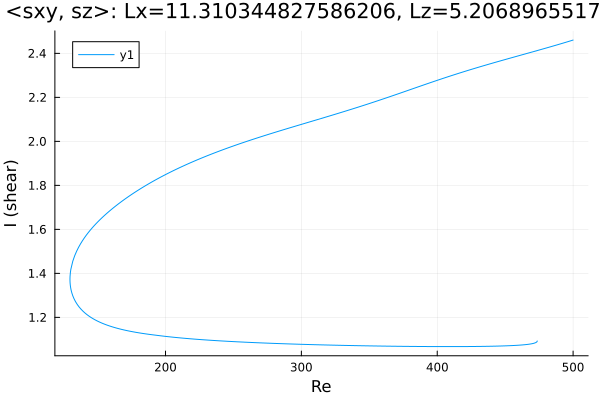

The table this chart was drawn from, first rows:
Re, shear
473.6, 1.093
473.6, 1.093
473.6, 1.093
473.6, 1.093
473.6, 1.093
473.6, 1.093
473.6, 1.092
473.4, 1.089
472.6, 1.086
471.2, 1.083
469.8, 1.08
468.4, 1.079
467, 1.078
465.6, 1.077
464.5, 1.076
463.1, 1.075
461.7, 1.074
460.3, 1.074
458.9, 1.073
457.5, 1.073
456, 1.072
454.6, 1.072
453.2, 1.071
451.8, 1.071
450.4, 1.071
449, 1.07
447.6, 1.07
446.1, 1.07
444.7, 1.07
443.3, 1.069
441.9, 1.069
440.5, 1.069
439.1, 1.069
437.7, 1.069
436.2, 1.069
434.8, 1.068
433.4, 1.068
432, 1.068
430.6, 1.068
429.2, 1.068
427.8, 1.068
426.3, 1.068
425, 1.068
423.6, 1.068
422.2, 1.068
420.8, 1.067
419.4, 1.067
418, 1.067
416.6, 1.067
415.2, 1.067
413.7, 1.067
412.3, 1.067
410.9, 1.067
409.5, 1.067
408.1, 1.067
406.7, 1.067
405.3, 1.067
403.8, 1.067
402.4, 1.067
401, 1.067
... 518 more rows
